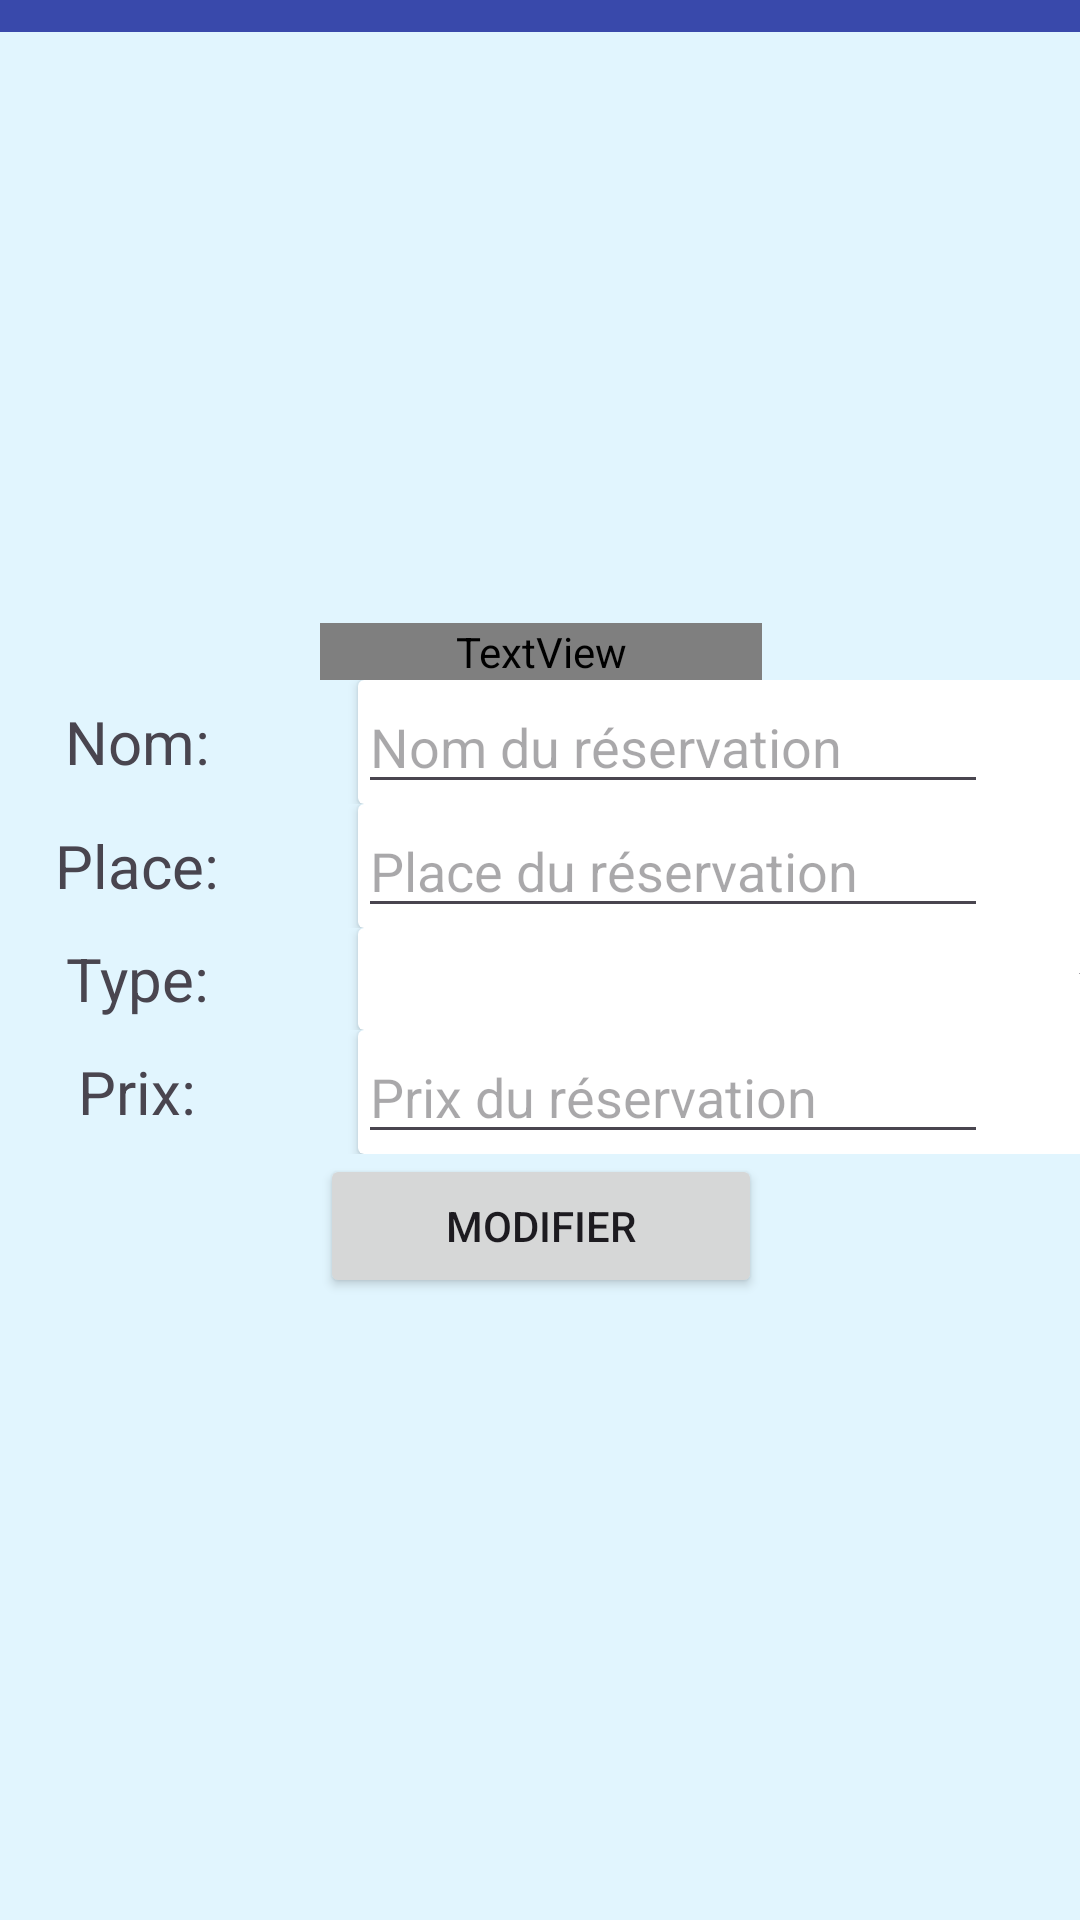

Android layout source for this screen:
<!-- AndroidManifest.xml: application theme Theme.TourisTick -->
<!-- res/layout/activity_update_reservation.xml -->
<?xml version="1.0" encoding="utf-8"?>
<androidx.constraintlayout.widget.ConstraintLayout xmlns:android="http://schemas.android.com/apk/res/android"
    xmlns:app="http://schemas.android.com/apk/res-auto"
    xmlns:tools="http://schemas.android.com/tools"
    android:layout_width="match_parent"
    android:layout_height="match_parent"
    android:background="@color/backgroundColor2">

    <View
        android:id="@+id/bgTitleApp"
        android:layout_width="405dp"
        android:layout_height="109dp"
        android:background="@color/backgroundColor"
        app:layout_constraintBottom_toBottomOf="parent"
        app:layout_constraintEnd_toEndOf="parent"
        app:layout_constraintHorizontal_bias="0.571"
        app:layout_constraintStart_toStartOf="parent"
        app:layout_constraintTop_toTopOf="parent"
        app:layout_constraintVertical_bias="0.0" />

    <TextView
        android:id="@+id/tvTitleApp"
        android:layout_width="match_parent"
        android:layout_height="wrap_content"
        android:fontFamily="@font/abril_fatface"
        android:gravity="center"
        android:text="TourisTick"
        android:textColor="#CC4545"
        android:textSize="48sp"
        app:layout_constraintBottom_toBottomOf="@+id/bgTitleApp"
        app:layout_constraintEnd_toEndOf="parent"
        app:layout_constraintStart_toStartOf="@+id/bgTitleApp"
        app:layout_constraintTop_toTopOf="@+id/bgTitleApp" />

    <TableLayout
        android:layout_width="417dp"
        android:layout_height="619dp"
        android:background="@color/backgroundColor2"
        android:gravity="center"
        android:stretchColumns="*"
        app:layout_constraintBottom_toBottomOf="parent"
        app:layout_constraintEnd_toEndOf="parent"
        app:layout_constraintStart_toStartOf="parent"
        app:layout_constraintTop_toTopOf="parent">


        <TableRow
            android:layout_width="match_parent"
            android:layout_height="match_parent"
            android:gravity="center">

            <TextView
                android:id="@+id/tvTitleModifyReservation"
                android:layout_width="wrap_content"
                android:layout_height="wrap_content"
                android:fontFamily="@font/abril_fatface"
                android:gravity="center"
                android:text="Modifiez votre réservation"
                android:textSize="20sp" />
        </TableRow>

        <TableRow
            android:layout_width="match_parent"
            android:layout_height="match_parent"
            android:gravity="center">

            <TextView
                android:id="@+id/tvNomReservationUpdate"
                android:layout_width="wrap_content"
                android:layout_height="wrap_content"
                android:gravity="center"
                android:text="Nom:"
                android:textSize="20sp" />

            <androidx.cardview.widget.CardView
                android:layout_width="match_parent"
                android:layout_height="wrap_content">

                <EditText
                    android:id="@+id/etNomReservationUpdate"
                    android:layout_width="wrap_content"
                    android:layout_height="wrap_content"
                    android:ems="10"
                    android:gravity="center_vertical"
                    android:hint="Nom du réservation"
                    android:inputType="text" />
            </androidx.cardview.widget.CardView>
        </TableRow>

        <TableRow
            android:layout_width="match_parent"
            android:layout_height="match_parent"
            android:gravity="center">

            <TextView
                android:id="@+id/tvPlaceRéservationUpdate"
                android:layout_width="wrap_content"
                android:layout_height="wrap_content"
                android:gravity="center"
                android:text="Place:"
                android:textSize="20sp" />

            <androidx.cardview.widget.CardView
                android:layout_width="match_parent"
                android:layout_height="wrap_content">

                <EditText
                    android:id="@+id/etPlaceReservationUpdate"
                    android:layout_width="wrap_content"
                    android:layout_height="wrap_content"
                    android:ems="10"
                    android:gravity="center_vertical"
                    android:hint="Place du réservation"
                    android:inputType="text" />
            </androidx.cardview.widget.CardView>
        </TableRow>

        <TableRow
            android:layout_width="match_parent"
            android:layout_height="match_parent"
            android:gravity="center">

            <TextView
                android:id="@+id/tvTypeReservationUpdate"
                android:layout_width="wrap_content"
                android:layout_height="wrap_content"
                android:gravity="center"
                android:text="Type:"
                android:textSize="20sp" />

            <androidx.cardview.widget.CardView
                android:layout_width="match_parent"
                android:layout_height="wrap_content">

                <Spinner
                    android:id="@+id/spTypeReservationUpdate"
                    android:layout_width="match_parent"
                    android:layout_height="34dp"
                    android:spinnerMode="dropdown" />
            </androidx.cardview.widget.CardView>
        </TableRow>

        <TableRow
            android:layout_width="match_parent"
            android:layout_height="match_parent"
            android:gravity="center">

            <TextView
                android:id="@+id/tvPrixRéservationUpdate"
                android:layout_width="wrap_content"
                android:layout_height="wrap_content"
                android:gravity="center"
                android:text="Prix:"
                android:textSize="20sp" />

            <androidx.cardview.widget.CardView
                android:layout_width="match_parent"
                android:layout_height="wrap_content">

                <EditText
                    android:id="@+id/etPrixReservationUpdate"
                    android:layout_width="wrap_content"
                    android:layout_height="wrap_content"
                    android:ems="10"
                    android:gravity="center_vertical"
                    android:hint="Prix du réservation"
                    android:inputType="text" />
            </androidx.cardview.widget.CardView>
        </TableRow>

        <TableRow
            android:layout_width="match_parent"
            android:layout_height="match_parent"
            android:gravity="center">

            <Button
                android:id="@+id/btnUpdate"
                android:layout_width="wrap_content"
                android:layout_height="wrap_content"
                android:text="Modifier" />
        </TableRow>
    </TableLayout>
</androidx.constraintlayout.widget.ConstraintLayout>
<!-- resources referenced by this layout -->
<resources>
  <color name="backgroundColor">#3949AB</color>
  <color name="backgroundColor2">#E1F5FE</color>
  <style name="Theme.TourisTick" parent="Base.Theme.TourisTick" />
  <style name="Base.Theme.TourisTick" parent="Theme.Material3.DayNight.NoActionBar">
          
          
      </style>
</resources>
